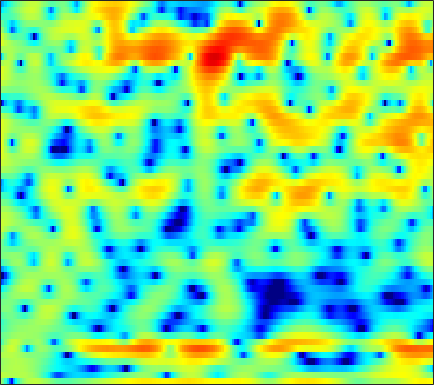

Data behind this chart, as committed beside it:
1.1532, -0.55049, -3.5095, -7.943, -13.278, -16.77, -9.0646, -5.687, -2.7614, -0.83044, 0.50646, 1.2481, 1.9584, 2.426, 2.6394, 2.7826, 2.7461, 2.638, 2.3575, 1.9766, 1.5124, 1.1147, 0.54772, -0.036212
2.825, 2.628, 2.393, 2.209, 2.118, 2.063, 2.069, 2.101, 2.153, 2.193, 2.186, 2.137, 1.99, 1.739, 1.473, 1.003, 0.388, -0.1768, -1.086, -2.191, -3.518, -4.669, -6.456, -8.55
1.087, 1.336, 1.607, 1.821, 1.944, 2.064, 2.138, 2.162, 2.148, 2.088, 1.967, 1.838, 1.607, 1.309, 1.043, 0.6248, 0.1443, -0.262, -0.8604, -1.51, -2.196, -2.72, -3.417, -4.094
0.7033, 1.074, 1.466, 1.755, 1.911, 2.046, 2.118, 2.122, 2.076, 1.979, 1.834, 1.695, 1.468, 1.202, 0.9818, 0.6488, 0.2758, -0.03252, -0.4909, -0.9997, -1.558, -2.017, -2.68, -3.393
1.851, 2.044, 2.251, 2.388, 2.429, 2.389, 2.236, 2.048, 1.71, 1.312, 0.9104, 0.6318, 0.3393, 0.1542, 0.08911, 0.05643, 0.02965, -0.004665, -0.1237, -0.34, -0.6855, -1.039, -1.632, -2.392
-0.09367, 0.834, 2.003, 2.872, 3.28, 3.45, 3.169, 2.627, 1.401, -0.563, -3.623, -6.993, -11.49, -8.229, -4.94, -2.02, -0.2779, 0.503, 0.9959, 1.032, 0.6798, 0.2189, -0.5748, -1.38
-3.081, -1.562, 0.2171, 1.528, 2.22, 2.769, 2.934, 2.827, 2.407, 1.74, 0.9638, 0.4698, 0.0758, 0.1154, 0.3893, 0.8363, 1.159, 1.238, 1.006, 0.3374, -0.87, -2.187, -4.71, -8.577
-1.383, -1.027, -0.5153, -0.00232, 0.3449, 0.7377, 1.022, 1.167, 1.276, 1.31, 1.294, 1.272, 1.23, 1.185, 1.141, 1.049, 0.9016, 0.7428, 0.4424, 0.02806, -0.4854, -0.9151, -1.493, -1.992
-2.863, -2.31, -1.642, -1.055, -0.6737, -0.2461, 0.1075, 0.3255, 0.5601, 0.7392, 0.8725, 0.9544, 1.045, 1.115, 1.146, 1.16, 1.13, 1.083, 0.9728, 0.8203, 0.6095, 0.4261, 0.1509, -0.145
-3.699, -2.885, -2.022, -1.367, -0.9958, -0.636, -0.3962, -0.2789, -0.1639, -0.06292, 0.05179, 0.1568, 0.3394, 0.5703, 0.7665, 1.033, 1.278, 1.429, 1.569, 1.631, 1.607, 1.523, 1.316, 1.004
-1.988, -1.432, -0.902, -0.6024, -0.539, -0.6548, -0.9935, -1.381, -2.028, -2.697, -3.15, -3.195, -2.777, -1.929, -1.168, -0.1424, 0.7757, 1.353, 1.965, 2.387, 2.622, 2.685, 2.616, 2.368
-0.385, -0.1099, 0.09979, 0.07603, -0.1149, -0.6475, -1.589, -2.643, -4.725, -8.124, -14.74, -33.81, -13.41, -7.128, -4.402, -1.916, -0.208, 0.7387, 1.671, 2.304, 2.708, 2.883, 2.966, 2.893
-0.8428, -0.5276, -0.214, -0.05527, -0.05132, -0.2132, -0.5827, -0.9893, -1.676, -2.425, -2.991, -3.127, -2.829, -2.128, -1.488, -0.6712, -0.007267, 0.3605, 0.689, 0.8763, 0.9762, 1.023, 1.094, 1.18
-2.412, -1.826, -1.101, -0.4592, -0.0473, 0.3957, 0.7267, 0.9061, 1.079, 1.177, 1.23, 1.26, 1.285, 1.268, 1.198, 0.99, 0.5981, 0.1542, -0.6753, -1.756, -2.933, -3.659, -3.954, -3.299
-6.227, -5.14, -3.746, -2.433, -1.515, -0.4169, 0.5337, 1.133, 1.792, 2.307, 2.661, 2.818, 2.892, 2.789, 2.583, 2.077, 1.281, 0.437, -1.149, -3.488, -7.094, -11.26, -15.46, -9.276
-14.02, -12.29, -9.719, -7.209, -5.51, -3.528, -1.883, -0.8568, 0.2495, 1.089, 1.704, 2.026, 2.28, 2.348, 2.286, 2.056, 1.651, 1.238, 0.5754, -0.1671, -0.864, -1.252, -1.42, -1.143
-32.84, -22.2, -15, -10.48, -7.984, -5.374, -3.402, -2.229, -1.005, -0.1192, 0.497, 0.8216, 1.101, 1.25, 1.299, 1.332, 1.325, 1.303, 1.273, 1.245, 1.227, 1.232, 1.26, 1.304
-10.62, -9.549, -7.746, -5.876, -4.557, -3.014, -1.778, -1.062, -0.3743, 0.0385, 0.1749, 0.1261, -0.06297, -0.3046, -0.4423, -0.4539, -0.1791, 0.1773, 0.7475, 1.332, 1.839, 2.134, 2.382, 2.461
-3.079, -2.41, -1.569, -0.7543, -0.1997, 0.4164, 0.8609, 1.058, 1.077, 0.7883, 0.1248, -0.6879, -2.3, -4.628, -6.796, -8.665, -6.651, -4.198, -1.45, 0.5484, 1.933, 2.648, 3.224, 3.413
-0.4696, -0.1997, 0.09921, 0.3325, 0.4722, 0.6012, 0.6516, 0.6263, 0.461, 0.06932, -0.5967, -1.335, -2.722, -4.55, -6.031, -7.063, -5.763, -3.996, -1.728, 0.0655, 1.37, 2.062, 2.651, 2.881
-0.4904, -0.741, -1.129, -1.537, -1.8, -2.023, -2.052, -1.976, -1.758, -1.543, -1.41, -1.373, -1.4, -1.465, -1.458, -1.308, -0.9576, -0.5719, 0.0264, 0.627, 1.155, 1.472, 1.781, 1.952
-0.378, -1.319, -2.916, -4.907, -6.546, -8.161, -7.888, -6.627, -4.72, -3.079, -1.843, -1.14, -0.4339, 0.06348, 0.3427, 0.627, 0.8451, 0.9747, 1.098, 1.17, 1.196, 1.202, 1.207, 1.242
1.315, 0.1975, -1.786, -4.535, -7.252, -10.95, -9.985, -7.245, -4.191, -2.075, -0.589, 0.2078, 0.9591, 1.452, 1.67, 1.809, 1.789, 1.669, 1.372, 0.9169, 0.303, -0.2362, -0.9688, -1.496
3.053, 2.53, 1.713, 0.844, 0.2586, -0.2883, -0.4528, -0.3379, 0.01821, 0.4558, 0.8171, 1.022, 1.177, 1.191, 1.133, 0.956, 0.6599, 0.3499, -0.2223, -1.073, -2.352, -3.777, -6.708, -12.17
3.15, 3.037, 2.781, 2.444, 2.17, 1.799, 1.453, 1.213, 0.88, 0.5271, 0.1063, -0.2661, -0.8377, -1.488, -1.969, -2.549, -2.944, -3.102, -3.19, -3.297, -3.564, -3.927, -4.576, -5.133
2.591, 2.619, 2.515, 2.278, 2.021, 1.599, 1.092, 0.6658, 0.0108, -0.7673, -1.69, -2.541, -3.934, -5.743, -7.448, -9.943, -11.34, -10.46, -8.012, -5.737, -3.987, -2.975, -1.9, -0.9988
1.488, 1.465, 1.274, 0.917, 0.5512, -0.04274, -0.7567, -1.345, -2.143, -2.981, -3.87, -4.625, -5.851, -7.481, -9.158, -11.89, -13.5, -11.92, -8.323, -5.256, -2.919, -1.538, -0.06939, 1.086
-0.2162, -0.3728, -0.7484, -1.349, -1.951, -2.985, -4.226, -5.25, -6.506, -7.336, -7.555, -7.366, -6.948, -6.475, -6.106, -5.544, -4.747, -3.96, -2.688, -1.298, 0.03173, 0.9318, 1.964, 2.773
-2.774, -2.914, -3.178, -3.674, -4.322, -5.73, -7.88, -10.4, -15.8, -24.98, -16.89, -12.6, -9.048, -6.665, -5.22, -3.596, -2.126, -1.084, 0.2151, 1.41, 2.451, 3.122, 3.819, 4.255
-9.524, -8.218, -6.512, -5.554, -5.357, -5.749, -6.84, -8.004, -9.716, -10.8, -10.71, -9.969, -8.622, -7.002, -5.688, -3.782, -1.919, -0.5894, 0.9944, 2.333, 3.416, 4.049, 4.641, 4.931
-10.78, -8.58, -6.171, -4.717, -4.168, -3.998, -4.39, -4.89, -5.929, -7.299, -9.119, -10.83, -13.59, -13.97, -11.26, -7.204, -3.907, -1.958, 0.12, 1.699, 2.885, 3.53, 4.129, 4.448
-1.555, -1.528, -1.343, -1.18, -1.161, -1.34, -1.758, -2.273, -3.225, -4.537, -6.273, -7.875, -10.06, -10.45, -8.915, -6.035, -3.483, -1.928, -0.2772, 0.9598, 1.862, 2.356, 2.795, 3.027
1.947, 1.782, 1.572, 1.341, 1.149, 0.8311, 0.4495, 0.07387, -0.4618, -1.055, -1.655, -2.048, -2.386, -2.414, -2.214, -1.714, -1.097, -0.652, -0.1468, 0.2184, 0.4246, 0.4969, 0.4857, 0.3727
3.408, 3.153, 2.783, 2.41, 2.146, 1.819, 1.525, 1.33, 1.099, 0.877, 0.6909, 0.5589, 0.4285, 0.3079, 0.236, 0.1209, -0.03417, -0.2152, -0.5494, -1.025, -1.632, -2.176, -2.949, -3.717
4.132, 3.641, 2.943, 2.275, 1.843, 1.443, 1.266, 1.294, 1.427, 1.625, 1.801, 1.893, 1.915, 1.818, 1.645, 1.266, 0.6882, 0.116, -0.8741, -2.154, -3.753, -5.174, -7.309, -9.509
4.702, 3.684, 2.055, 0.1906, -1.145, -2.176, -1.792, -0.8912, 0.492, 1.689, 2.563, 3.019, 3.354, 3.418, 3.279, 2.854, 2.123, 1.358, -0.006002, -1.818, -4.226, -6.529, -10.63, -16.88
4.783, 3.452, 1.005, -2.663, -6.969, -15.76, -8.307, -4.072, -0.7056, 1.361, 2.684, 3.329, 3.85, 4.016, 3.945, 3.595, 2.95, 2.258, 1.045, -0.544, -2.525, -4.296, -7.03, -9.939
4.255, 3.448, 2.177, 0.819, -0.07197, -0.7883, -0.7572, -0.3395, 0.4344, 1.199, 1.807, 2.136, 2.399, 2.462, 2.388, 2.119, 1.671, 1.215, 0.4372, -0.5508, -1.749, -2.754, -4.226, -5.814
4.151, 3.705, 3.046, 2.379, 1.927, 1.437, 1.111, 0.9561, 0.8619, 0.825, 0.8046, 0.7779, 0.6926, 0.5834, 0.4713, 0.3053, 0.1183, -0.041, -0.3039, -0.6464, -1.119, -1.578, -2.322, -3.241
4.147, 3.735, 3.151, 2.533, 2.058, 1.44, 0.8625, 0.4706, 0.005783, -0.4079, -0.7973, -1.086, -1.498, -1.899, -2.155, -2.285, -2.114, -1.806, -1.246, -0.6754, -0.231, -0.03721, 0.0193, -0.1455
2.614, 2.094, 1.387, 0.63, -0.01758, -0.9621, -1.983, -2.704, -3.482, -3.967, -4.278, -4.609, -5.341, -6.743, -8.258, -10.26, -9.441, -7.089, -3.947, -1.574, 0.1524, 1.097, 1.978, 2.501
-2.722, -3.213, -3.533, -3.919, -4.492, -5.918, -8.376, -10.94, -14.3, -12.97, -10.05, -8.675, -8.014, -8.598, -9.801, -11.66, -10.45, -7.673, -4.132, -1.438, 0.5149, 1.623, 2.731, 3.483
-24.53, -14.87, -9.18, -7.042, -6.545, -6.99, -8.474, -10.09, -11.78, -10.87, -8.541, -7.009, -5.574, -4.631, -4.108, -3.407, -2.52, -1.701, -0.4988, 0.6798, 1.704, 2.338, 2.992, 3.462
-4.557, -4.764, -4.315, -3.72, -3.45, -3.33, -3.385, -3.492, -3.467, -3.21, -2.705, -2.241, -1.569, -0.9345, -0.4884, 0.07118, 0.5927, 0.9869, 1.471, 1.88, 2.196, 2.347, 2.421, 2.372
0.8856, 0.5158, 0.1822, -0.02184, -0.1262, -0.2213, -0.291, -0.3007, -0.2654, -0.1437, 0.04641, 0.2342, 0.5169, 0.8093, 1.026, 1.272, 1.468, 1.562, 1.596, 1.514, 1.29, 1.02, 0.5176, -0.1931
3.003, 2.624, 2.158, 1.744, 1.483, 1.176, 0.9196, 0.7916, 0.6718, 0.6482, 0.7088, 0.7999, 0.9426, 1.097, 1.19, 1.266, 1.261, 1.167, 0.9294, 0.5384, -0.04658, -0.6229, -1.612, -2.922
3.989, 3.537, 2.954, 2.38, 1.946, 1.371, 0.8451, 0.4874, 0.1582, 0.01821, 0.1004, 0.2638, 0.5646, 0.8599, 1.024, 1.14, 1.078, 0.923, 0.5518, -0.01012, -0.7472, -1.425, -2.499, -3.756
4.235, 3.747, 3.148, 2.497, 1.888, 0.894, -0.3239, -1.342, -2.498, -2.902, -2.308, -1.459, -0.2561, 0.7197, 1.25, 1.633, 1.663, 1.478, 0.9424, 0.1065, -0.9212, -1.748, -2.791, -3.625
1.759, 1.891, 2.308, 2.425, 2.114, 1.042, -1.029, -3.602, -10.11, -25.26, -7.574, -3.415, -0.2812, 1.564, 2.418, 2.996, 3.076, 2.766, 1.903, 0.4888, -1.614, -3.711, -6.766, -8.048
-8.758, -3.188, 0.1689, 1.615, 1.988, 1.792, 0.9896, 0.1076, -0.9358, -1.35, -0.7749, -0.01376, 1.074, 1.921, 2.345, 2.602, 2.524, 2.213, 1.427, 0.1209, -1.935, -4.052, -7.518, -8.909
1.894, 1.724, 1.784, 1.878, 1.853, 1.663, 1.328, 1.048, 0.6506, 0.3427, 0.1272, -0.005948, -0.1239, -0.2363, -0.3349, -0.4054, -0.4936, -0.4892, -0.5494, -0.7523, -1.101, -1.392, -1.643, -1.67
4.264, 3.556, 2.758, 2.068, 1.604, 1.073, 0.6319, 0.3617, -0.04258, -0.4918, -1.088, -1.637, -2.648, -3.899, -4.851, -5.659, -5.345, -4.496, -3.113, -1.87, -0.8697, -0.315, 0.2191, 0.6063
3.925, 2.895, 1.467, 0.05842, -0.8814, -1.783, -2.129, -2.13, -1.935, -1.903, -2.235, -2.836, -4.356, -7.083, -10.68, -22, -15.45, -9.244, -4.897, -2.236, -0.4753, 0.4791, 1.395, 2.044
1.618, 0.2945, -1.986, -5.132, -8.386, -13.16, -11.16, -7.98, -5, -3.277, -2.419, -2.264, -2.506, -3.167, -3.748, -4.211, -3.816, -3.091, -1.816, -0.6178, 0.3658, 0.9715, 1.644, 2.186
-0.8653, -1.702, -3.14, -5.076, -6.701, -8.239, -7.509, -5.907, -3.74, -2.068, -0.9259, -0.3552, 0.1104, 0.3178, 0.3876, 0.3827, 0.4162, 0.4343, 0.4422, 0.3865, 0.2758, 0.1793, 0.1372, 0.2994
-3.429, -3.109, -2.867, -2.73, -2.601, -2.286, -1.714, -1.127, -0.2487, 0.6321, 1.386, 1.86, 2.303, 2.558, 2.622, 2.554, 2.252, 1.897, 1.146, 0.03723, -1.522, -3.02, -5.22, -6.273
-6.863, -5.638, -4.324, -3.199, -2.461, -1.535, -0.646, 0.01093, 0.8321, 1.593, 2.264, 2.676, 3.095, 3.34, 3.389, 3.278, 2.897, 2.408, 1.433, -0.0283, -2.192, -4.469, -8.744, -12.2
-10.38, -8.895, -7.114, -5.553, -4.507, -3.24, -2.099, -1.312, -0.3307, 0.5476, 1.327, 1.824, 2.376, 2.766, 2.943, 2.99, 2.843, 2.567, 2.007, 1.214, 0.2387, -0.5273, -1.403, -1.87
